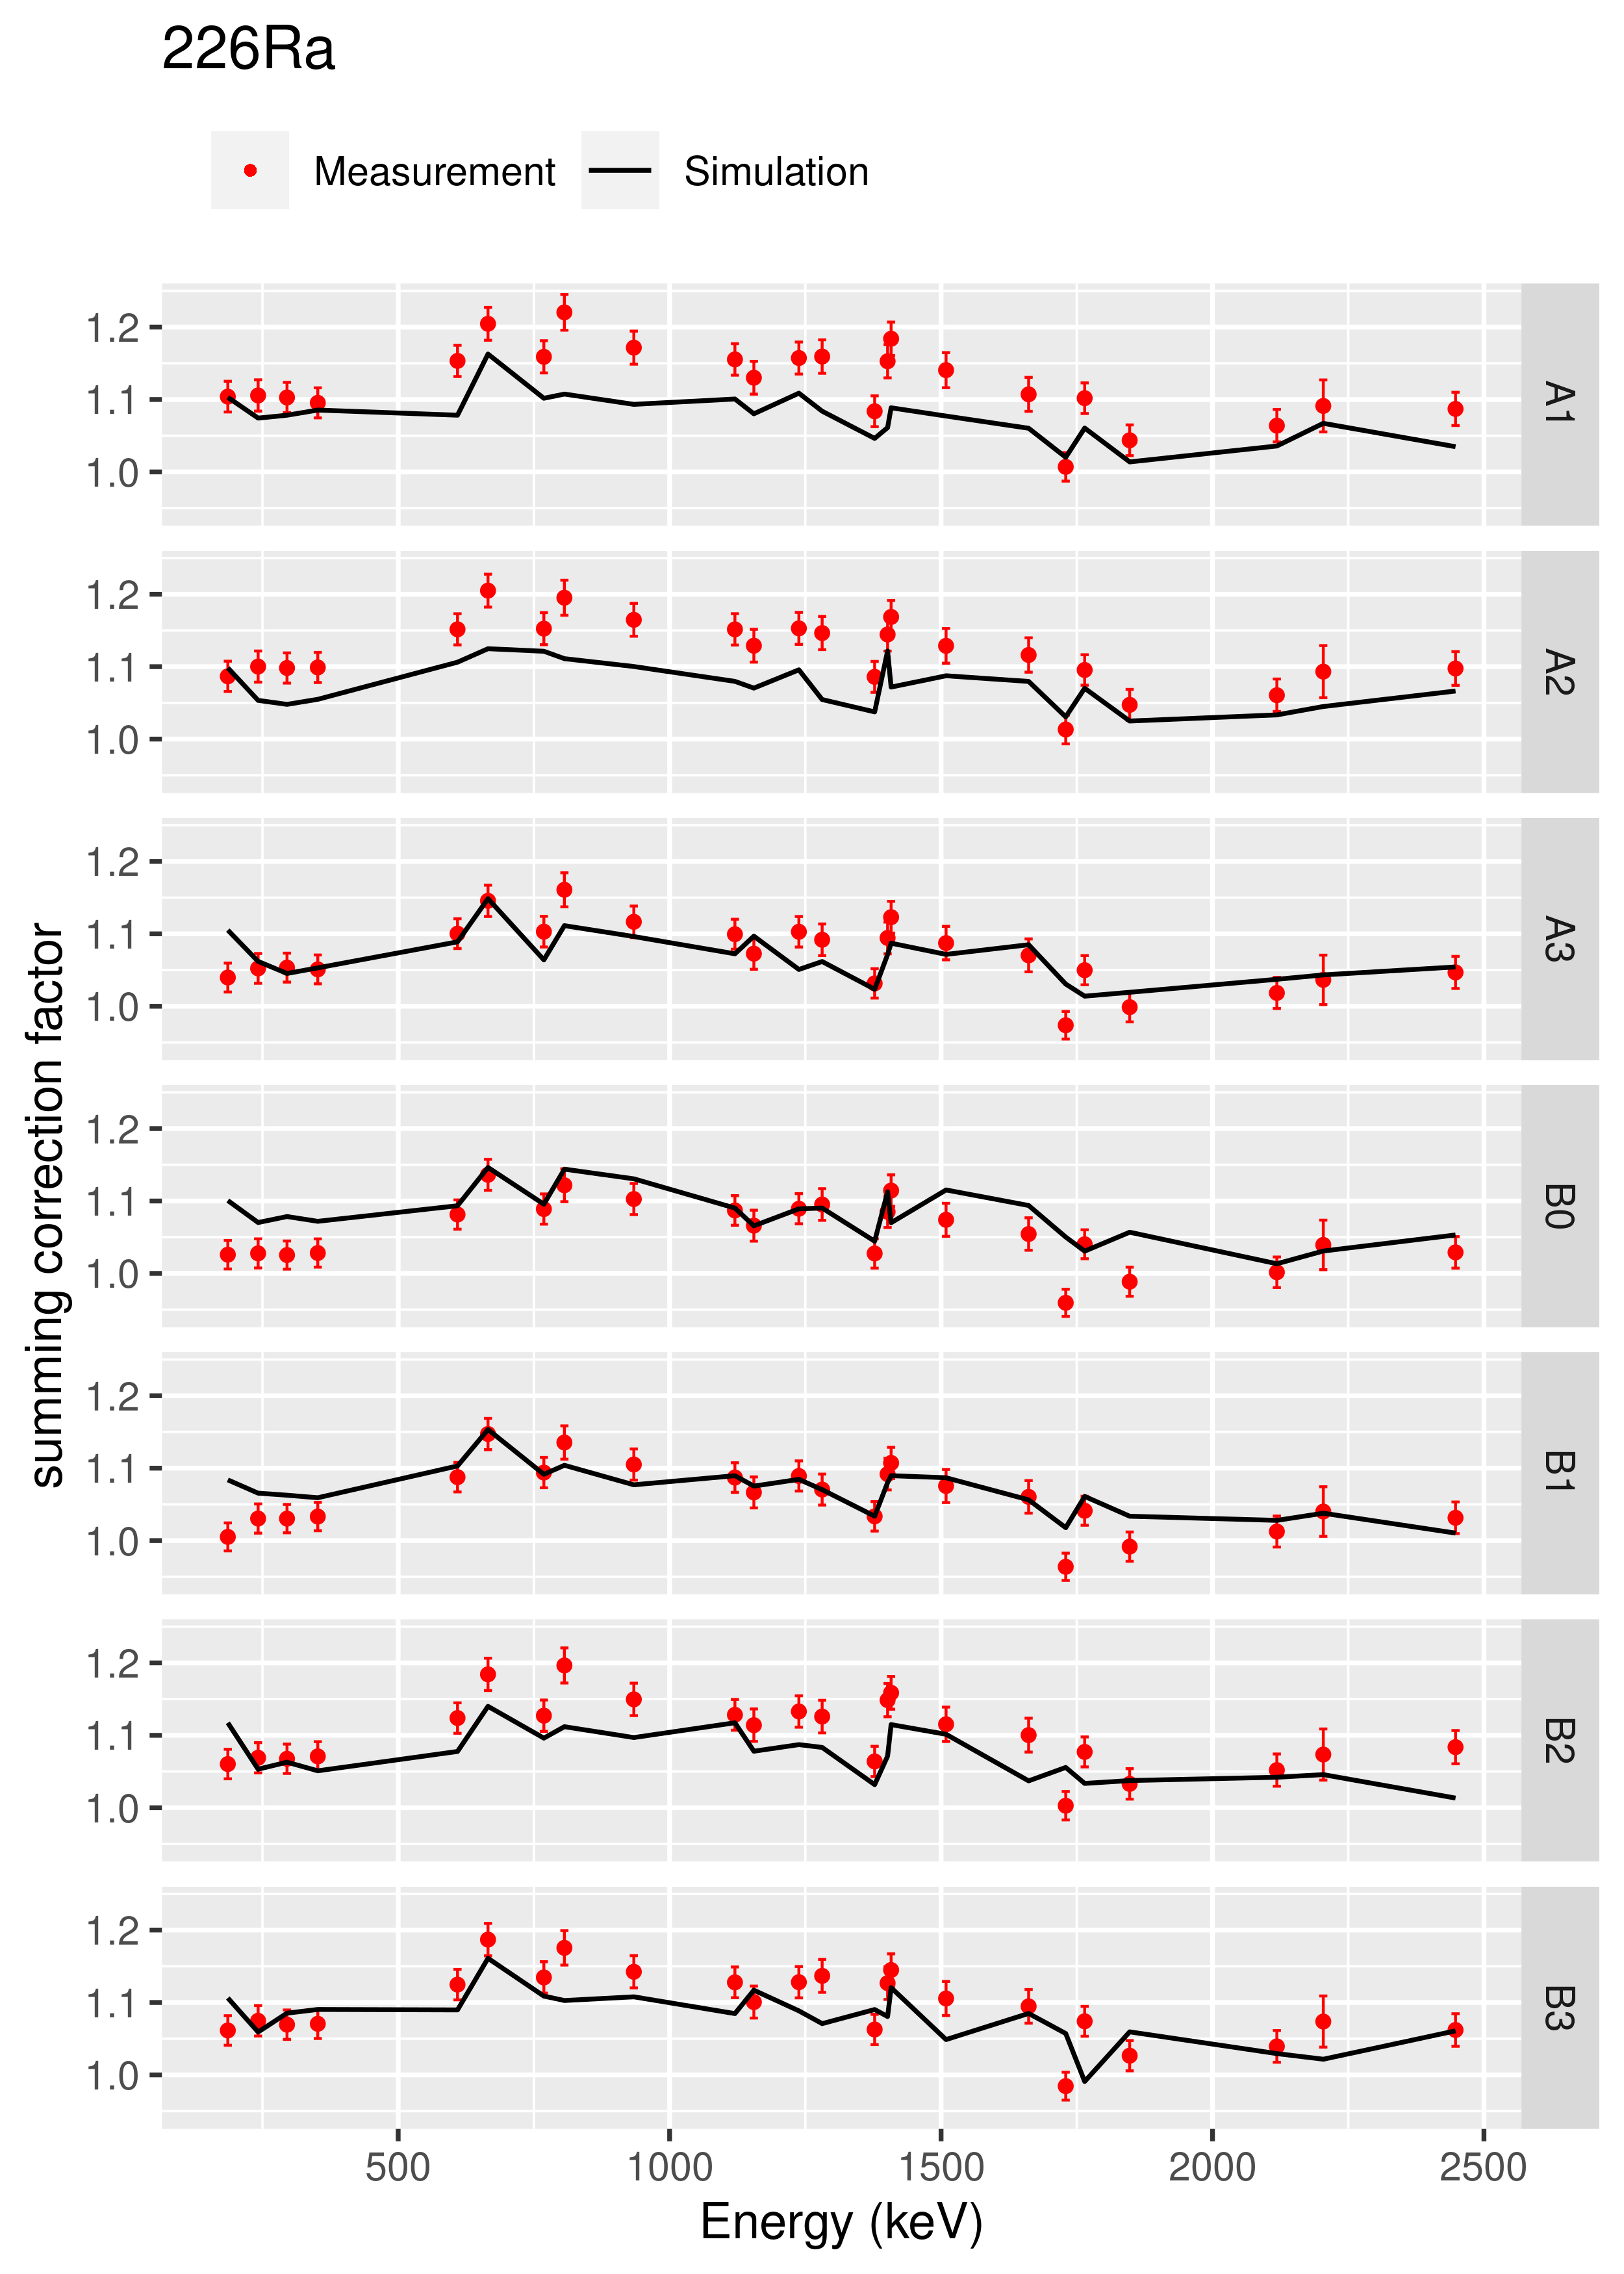

The data file committed next to this chart (first rows):
, Energy, Detector, Nuclide, is_InCas, Daughter, x100mm, dx100mm, x13mm, dx13mm, z, dz, sim_z
1, 186.2, A0, 226Ra, 1, 222Rn, 0.006926, 6.12453665373888e-05, 0.0331, 0.0002922, NA, NA, 1.097
2, 186.2, A1, 226Ra, 1, 222Rn, 0.007099, 6.27535955426063e-05, 0.03486, 0.0003077, 1.104, 0.02121, 1.103
3, 186.2, A2, 226Ra, 1, 222Rn, 0.006773, 5.98886614021501e-05, 0.03376, 0.000298, 1.087, 0.02089, 1.098
4, 186.2, A3, 226Ra, 1, 222Rn, 0.006957, 6.15246367293853e-05, 0.03404, 0.0003005, 1.04, 0.01998, 1.105
5, 186.2, B0, 226Ra, 1, 222Rn, 0.007382, 6.52704412511139e-05, 0.03474, 0.0003066, 1.026, 0.01972, 1.101
6, 186.2, B1, 226Ra, 1, 222Rn, 0.007082, 6.26129146476301e-05, 0.03372, 0.0002976, 1.005, 0.01932, 1.084
7, 186.2, B2, 226Ra, 1, 222Rn, 0.007142, 6.31827884417605e-05, 0.03363, 0.0002968, 1.06, 0.02038, 1.117
8, 186.2, B3, 226Ra, 1, 222Rn, 0.00737, 6.51415819797341e-05, 0.03577, 0.0003156, 1.061, 0.0204, 1.106
9, 242, A0, 226Ra, 1, 214Bi, 0.005593, 5.14482286536245e-05, 0.02707, 0.0002488, NA, NA, 1.065
10, 242, A1, 226Ra, 1, 214Bi, 0.005886, 5.4137918329463e-05, 0.02886, 0.0002653, 1.106, 0.02162, 1.074
11, 242, A2, 226Ra, 1, 214Bi, 0.005586, 5.13834009702448e-05, 0.02751, 0.0002528, 1.1, 0.02152, 1.053
12, 242, A3, 226Ra, 1, 214Bi, 0.005698, 5.24208428430964e-05, 0.02755, 0.0002532, 1.052, 0.02058, 1.062
13, 242, B0, 226Ra, 1, 214Bi, 0.005932, 5.45621658438549e-05, 0.02786, 0.0002561, 1.028, 0.0201, 1.07
14, 242, B1, 226Ra, 1, 214Bi, 0.005751, 5.28985206781771e-05, 0.02671, 0.0002455, 1.03, 0.02015, 1.065
15, 242, B2, 226Ra, 1, 214Bi, 0.005729, 5.27082510460586e-05, 0.02676, 0.000246, 1.069, 0.02091, 1.053
16, 242, B3, 226Ra, 1, 214Bi, 0.005918, 5.44353788101474e-05, 0.02837, 0.0002607, 1.075, 0.02102, 1.059
17, 295.2, A0, 226Ra, 1, 214Bi, 0.004721, 4.04635631242563e-05, 0.02288, 0.000196, NA, NA, 1.075
18, 295.2, A1, 226Ra, 1, 214Bi, 0.004992, 4.27781682484545e-05, 0.02454, 0.0002102, 1.103, 0.02092, 1.078
19, 295.2, A2, 226Ra, 1, 214Bi, 0.004698, 4.02658404770833e-05, 0.02318, 0.0001986, 1.098, 0.02084, 1.048
20, 295.2, A3, 226Ra, 1, 214Bi, 0.004812, 4.12420112746227e-05, 0.02324, 0.0001991, 1.053, 0.01999, 1.045
21, 295.2, B0, 226Ra, 1, 214Bi, 0.005004, 4.28868590405102e-05, 0.02356, 0.0002018, 1.025, 0.01946, 1.079
22, 295.2, B1, 226Ra, 1, 214Bi, 0.004835, 4.14383107982187e-05, 0.02246, 0.0001924, 1.03, 0.01956, 1.063
23, 295.2, B2, 226Ra, 1, 214Bi, 0.004826, 4.13621477157945e-05, 0.02257, 0.0001934, 1.068, 0.02026, 1.063
24, 295.2, B3, 226Ra, 1, 214Bi, 0.004968, 4.25790855968391e-05, 0.02393, 0.000205, 1.069, 0.02029, 1.085
25, 351.9, A0, 226Ra, 1, 214Bi, 0.004024, 3.44061063972597e-05, 0.01953, 0.0001669, NA, NA, 1.07
26, 351.9, A1, 226Ra, 1, 214Bi, 0.004278, 3.65788853184506e-05, 0.02117, 0.000181, 1.095, 0.02077, 1.085
27, 351.9, A2, 226Ra, 1, 214Bi, 0.004005, 3.42477887485588e-05, 0.01975, 0.0001688, 1.099, 0.02084, 1.055
28, 351.9, A3, 226Ra, 1, 214Bi, 0.004104, 3.50907665387938e-05, 0.01987, 0.0001698, 1.051, 0.01993, 1.053
29, 351.9, B0, 226Ra, 1, 214Bi, 0.004286, 3.6646463625198e-05, 0.02012, 0.000172, 1.028, 0.01949, 1.072
30, 351.9, B1, 226Ra, 1, 214Bi, 0.004126, 3.52803350422516e-05, 0.01911, 0.0001634, 1.033, 0.01959, 1.059
31, 351.9, B2, 226Ra, 1, 214Bi, 0.004124, 3.52623622296533e-05, 0.01923, 0.0001644, 1.071, 0.02031, 1.051
32, 351.9, B3, 226Ra, 1, 214Bi, 0.004232, 3.61879123270883e-05, 0.02036, 0.0001741, 1.071, 0.0203, 1.09
33, 609.3, A0, 226Ra, 1, 214Po, 0.002393, 1.97559156640368e-05, 0.0111, 9.16087214560495e-05, NA, NA, 1.09
34, 609.3, A1, 226Ra, 1, 214Po, 0.002597, 2.14421470240411e-05, 0.01221, 0.0001008, 1.153, 0.02156, 1.078
35, 609.3, A2, 226Ra, 1, 214Po, 0.002378, 1.96307871338913e-05, 0.01119, 9.23239387869583e-05, 1.152, 0.02153, 1.106
36, 609.3, A3, 226Ra, 1, 214Po, 0.00245, 2.02301027619994e-05, 0.01133, 9.35062351015135e-05, 1.1, 0.02057, 1.089
37, 609.3, B0, 226Ra, 1, 214Po, 0.002593, 2.14028942435743e-05, 0.01157, 9.55217512570492e-05, 1.081, 0.02022, 1.093
38, 609.3, B1, 226Ra, 1, 214Po, 0.002478, 2.04606778942549e-05, 0.01091, 9.00176967750861e-05, 1.088, 0.02034, 1.103
39, 609.3, B2, 226Ra, 1, 214Po, 0.002478, 2.04536481719824e-05, 0.01101, 9.08412067166729e-05, 1.124, 0.02102, 1.078
40, 609.3, B3, 226Ra, 1, 214Po, 0.002529, 2.08817344247197e-05, 0.01158, 9.56107294005149e-05, 1.125, 0.02103, 1.09
41, 665.5, A0, 226Ra, 1, 214Po, 0.002196, 1.86217400904028e-05, 0.009815, 8.2305394508316e-05, NA, NA, 1.159
42, 665.5, A1, 226Ra, 1, 214Po, 0.002383, 2.01239500462377e-05, 0.01073, 8.97023316511335e-05, 1.205, 0.02268, 1.163
43, 665.5, A2, 226Ra, 1, 214Po, 0.002178, 1.84605248231078e-05, 0.009794, 8.20881552511889e-05, 1.205, 0.02272, 1.125
44, 665.5, A3, 226Ra, 1, 214Po, 0.002246, 1.90343499058228e-05, 0.009973, 8.36151086445488e-05, 1.146, 0.0216, 1.149
45, 665.5, B0, 226Ra, 1, 214Po, 0.002379, 2.01416773830414e-05, 0.01011, 8.48107295696968e-05, 1.136, 0.02142, 1.146
46, 665.5, B1, 226Ra, 1, 214Po, 0.002279, 1.92845898680965e-05, 0.009509, 7.97812436828362e-05, 1.147, 0.02163, 1.153
47, 665.5, B2, 226Ra, 1, 214Po, 0.002265, 1.92073101997082e-05, 0.009548, 8.01454407142121e-05, 1.184, 0.02234, 1.14
48, 665.5, B3, 226Ra, 1, 214Po, 0.002324, 1.96695297861012e-05, 0.01009, 8.45543403775477e-05, 1.187, 0.02237, 1.161
49, 768.4, A0, 226Ra, 1, 214Po, 0.001963, 1.72723420886509e-05, 0.009094, 7.97380129111391e-05, NA, NA, 1.086
50, 768.4, A1, 226Ra, 1, 214Po, 0.00215, 1.8893837144776e-05, 0.01006, 8.81258712239321e-05, 1.159, 0.02221, 1.102
51, 768.4, A2, 226Ra, 1, 214Po, 0.001945, 1.71108815426166e-05, 0.009143, 8.01662985571451e-05, 1.152, 0.0221, 1.121
52, 768.4, A3, 226Ra, 1, 214Po, 0.002018, 1.77540101900703e-05, 0.009309, 8.1619014010279e-05, 1.103, 0.02115, 1.064
53, 768.4, B0, 226Ra, 1, 214Po, 0.002153, 1.89270236613321e-05, 0.009544, 8.36753991900678e-05, 1.089, 0.02087, 1.096
54, 768.4, B1, 226Ra, 1, 214Po, 0.00204, 1.79362014718003e-05, 0.008924, 7.82539156429297e-05, 1.094, 0.02097, 1.092
55, 768.4, B2, 226Ra, 1, 214Po, 0.002039, 1.79330385321492e-05, 0.009031, 7.91968748135403e-05, 1.127, 0.02161, 1.096
56, 768.4, B3, 226Ra, 1, 214Po, 0.002079, 1.82850208202297e-05, 0.00944, 8.27670096089642e-05, 1.135, 0.02175, 1.109
57, 806.2, A0, 226Ra, 1, 214Po, 0.001839, 1.83616821302748e-05, 0.008162, 8.04743788616179e-05, NA, NA, 1.147
58, 806.2, A1, 226Ra, 1, 214Po, 0.002027, 2.01190464938301e-05, 0.009005, 8.84388202036844e-05, 1.22, 0.02466, 1.107
59, 806.2, A2, 226Ra, 1, 214Po, 0.001803, 1.80033520576146e-05, 0.008171, 8.05397817488408e-05, 1.195, 0.02421, 1.111
60, 806.2, A3, 226Ra, 1, 214Po, 0.001899, 1.89668472059308e-05, 0.008323, 8.20439083836824e-05, 1.161, 0.02351, 1.111
... 132 more rows
